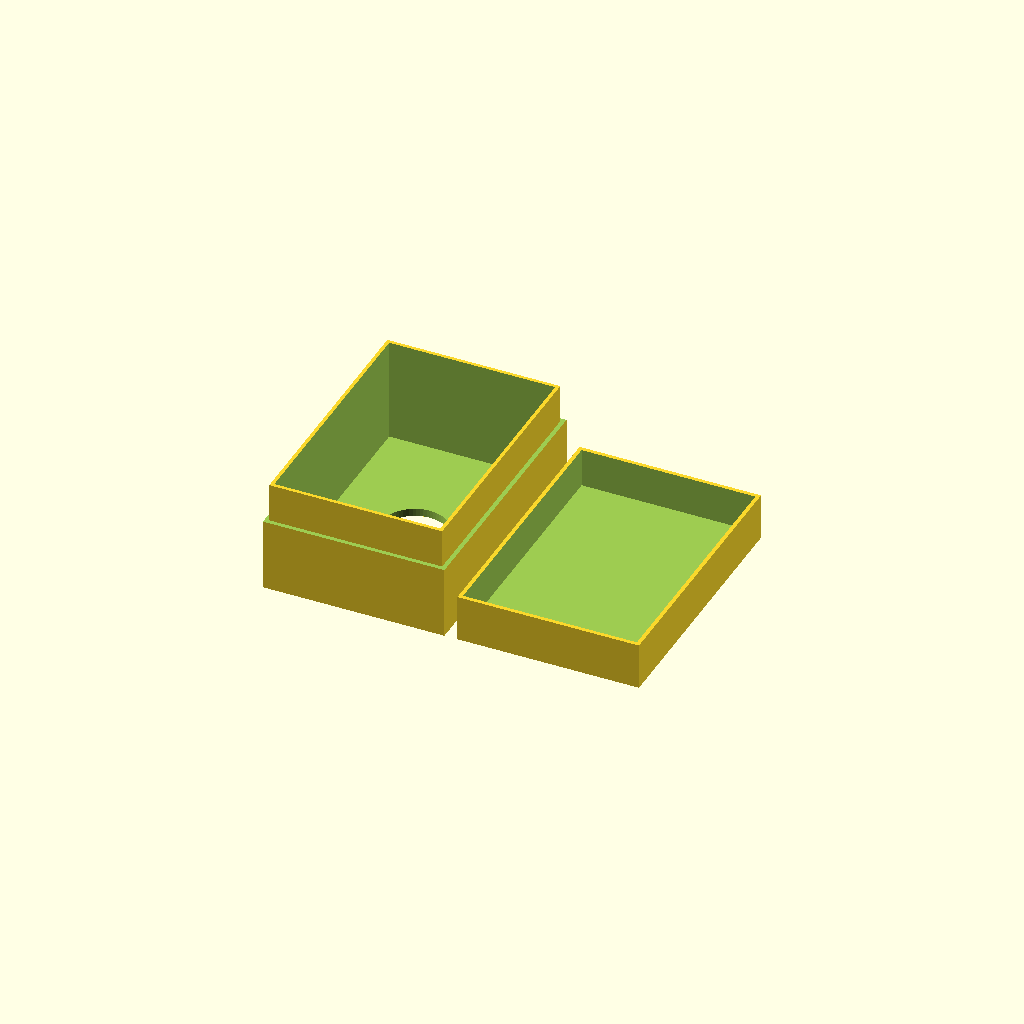
Cell 1: rendered with the file's own defaults.
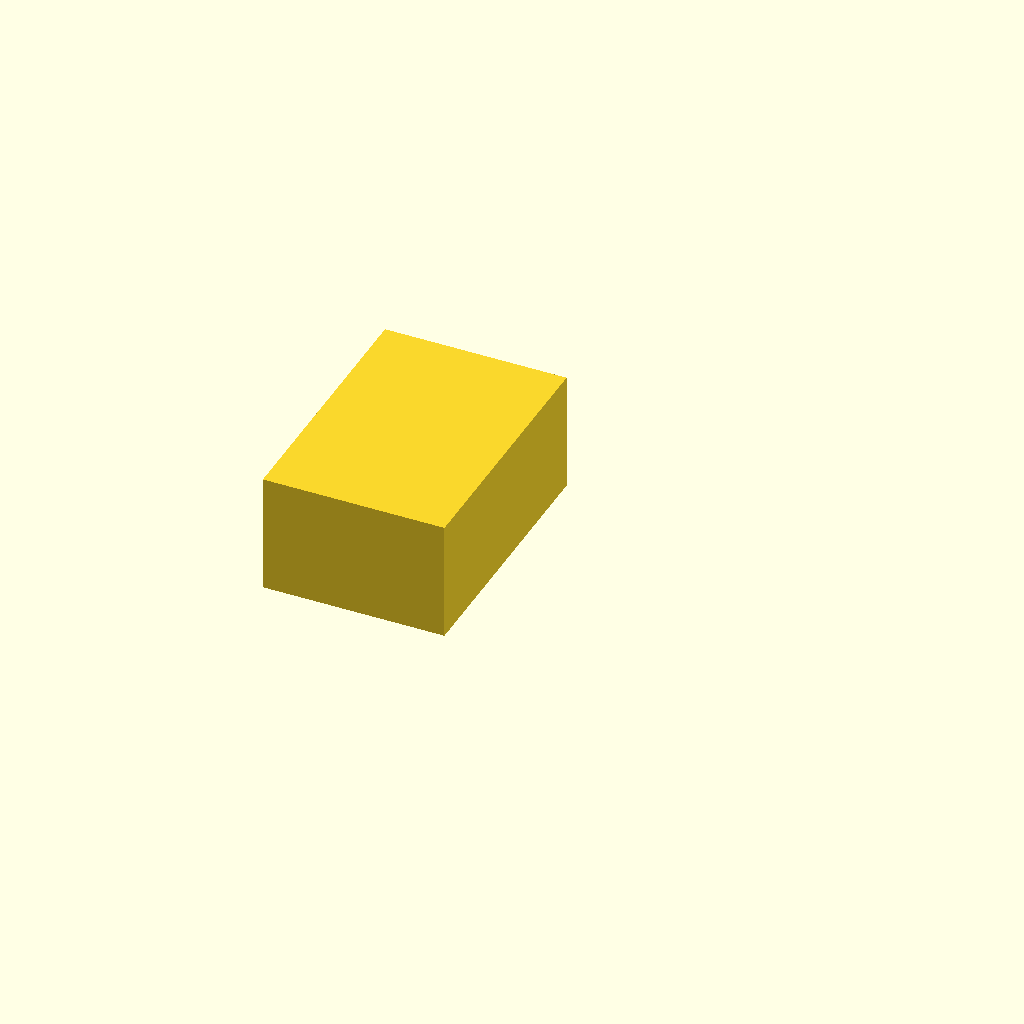
Cell 2: the same model with view = "assembled".
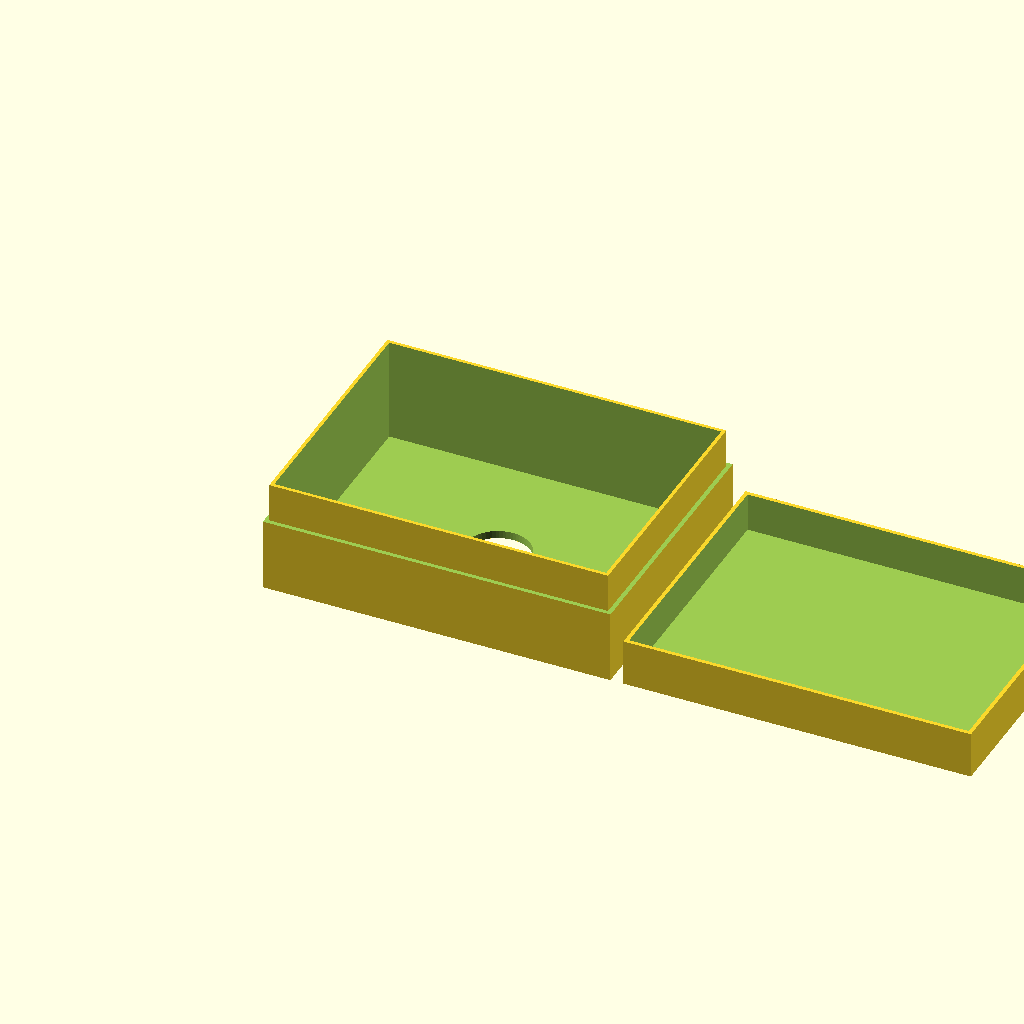
Cell 3: the same model with inside_x = 128.
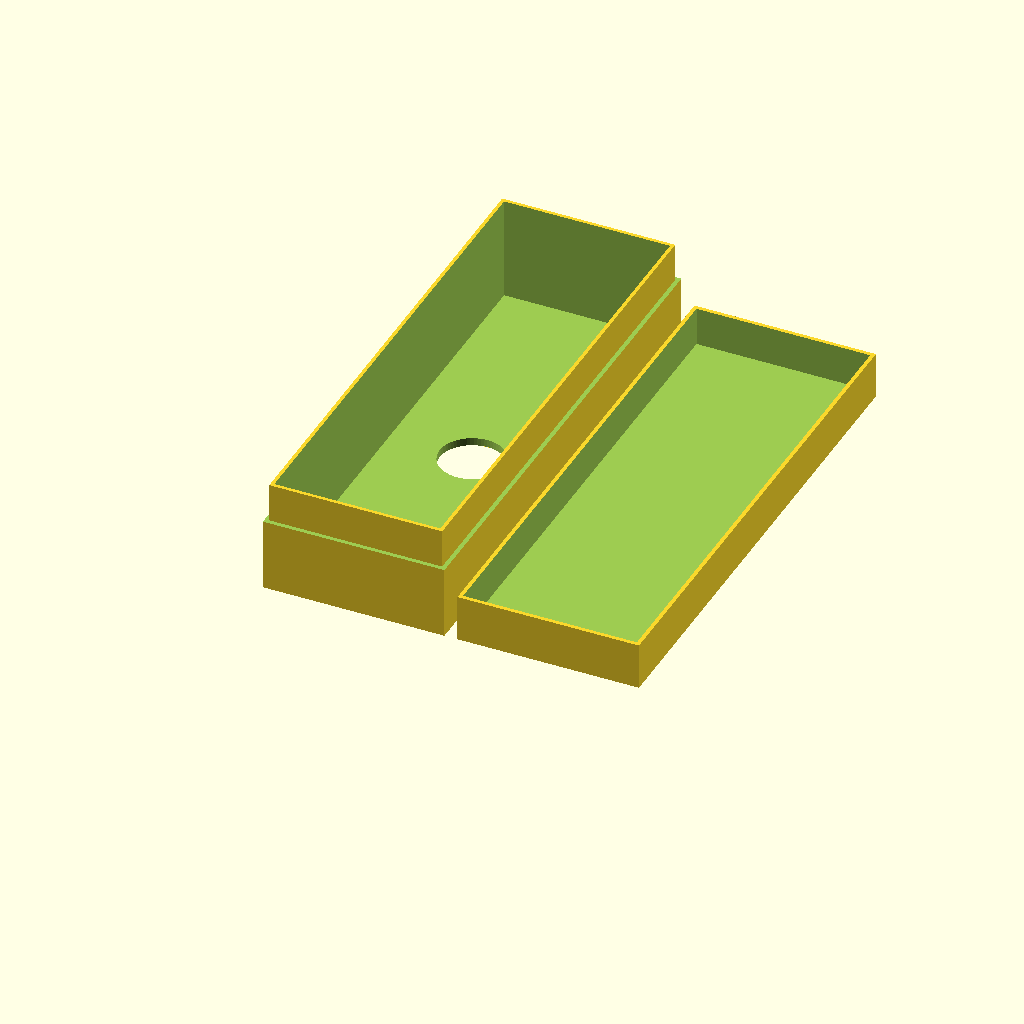
Cell 4 — inside_y set to 190, the other parameters unchanged.
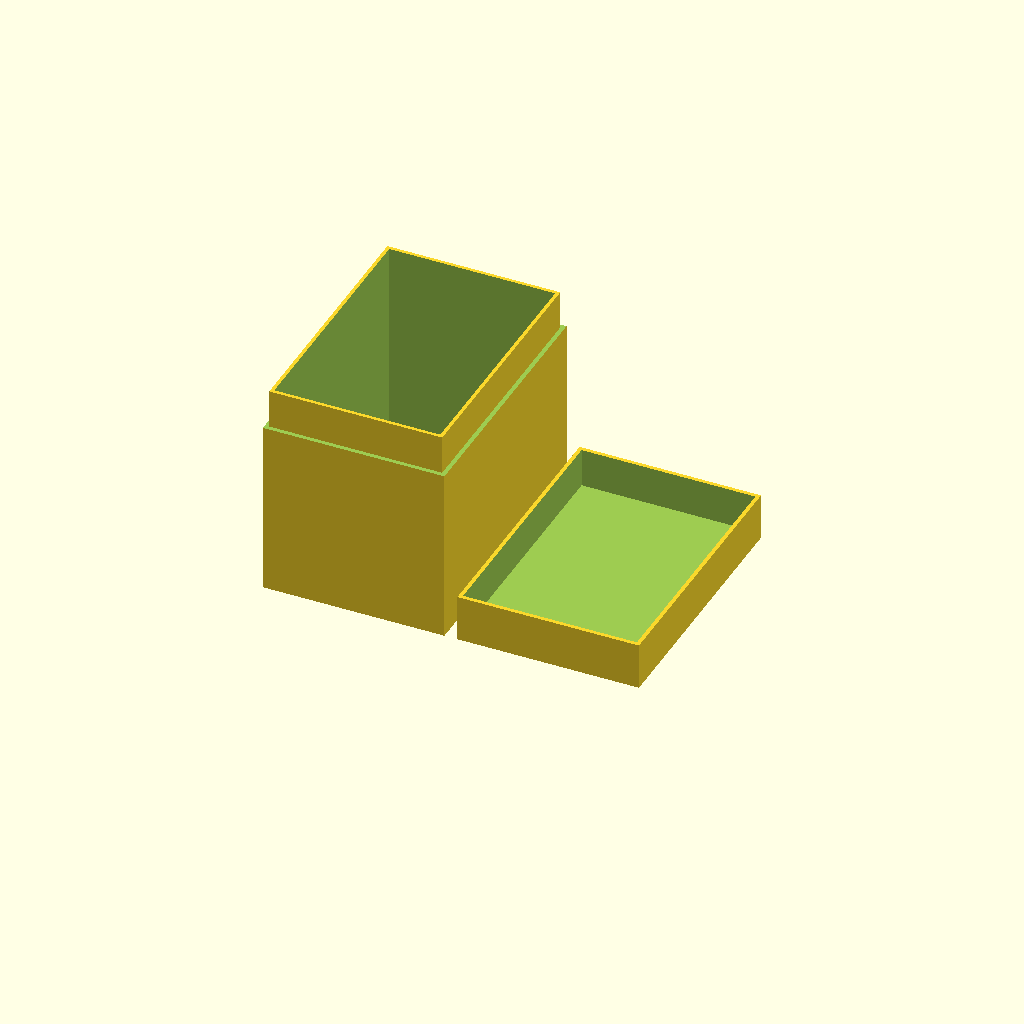
Cell 5: inside_z = 80 (everything else at default).
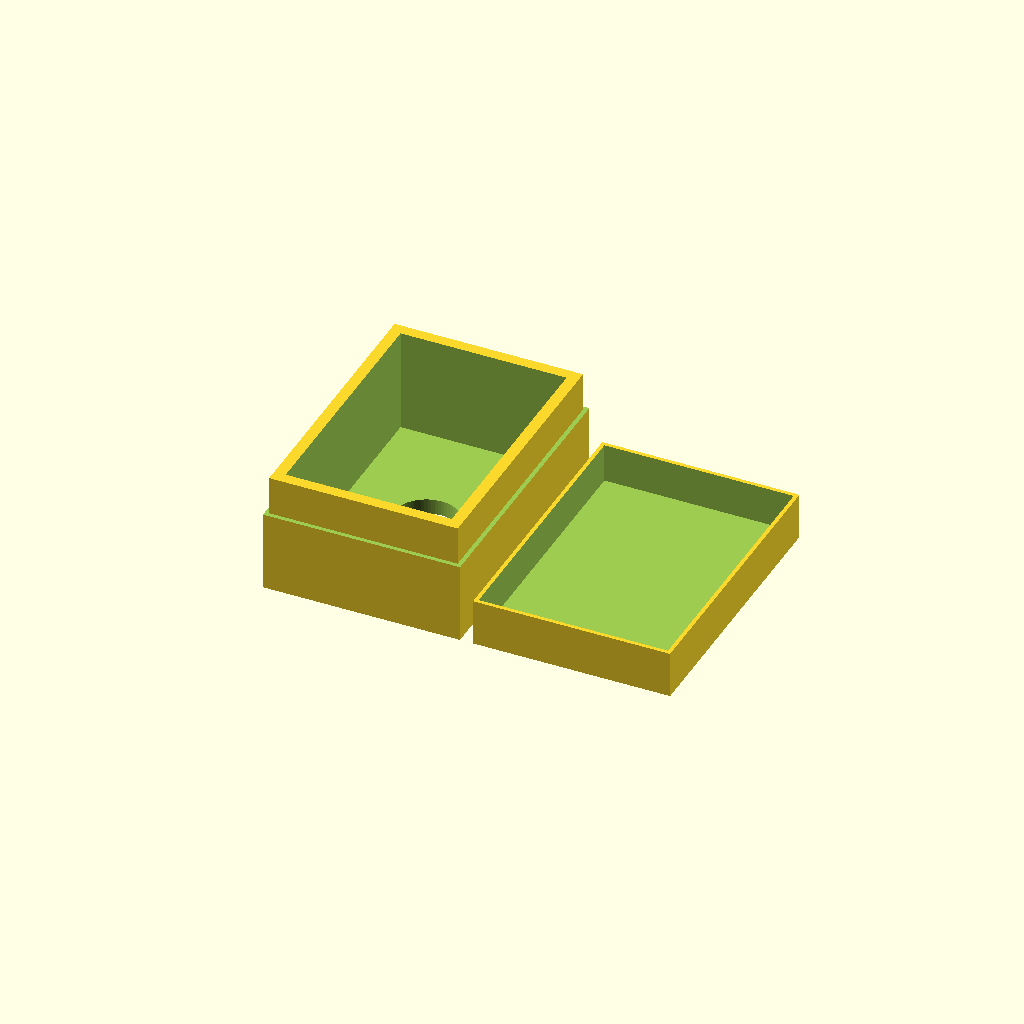
Cell 6 — wall set to 6, the other parameters unchanged.
One fixed orthographic camera (rotation 55°, 0°, 25°; colour scheme Cornfield) for every cell.
The OpenSCAD source (sliding_lid_box.scad):
// ---------------------------------------------------------------
// Box with friction-fit slide-on lid (square corners)
//
// The top `lip_height` of the box wall is stepped inward so the
// lid's skirt slides over it and sits flush with the outer wall.
// Friction between skirt and lip holds the lid in place.
// ---------------------------------------------------------------

/* [Inside dimensions] */
inside_x = 64;   // interior length
inside_y = 95;   // interior width
inside_z = 40;   // interior height (floor to underside of lid top)

/* [Walls] */
wall   = 3;      // box wall thickness (also floor thickness)
lid_top = 3;     // lid top plate thickness

/* [Lid fit] */
lip_height = 15;   // depth of the lid skirt / height of the inset lip
skirt     = 1.5;   // lid skirt wall thickness
clearance = 0.15;  // gap between skirt and lip per side; tune for friction

/* [Bottom cutout] */
finger_hole_d = 25;  // diameter of the push-out hole in the floor; 0 = no hole

/* [View] */
// "print"     -> both parts flat on the bed, side by side
// "assembled" -> lid on the box
// "open"      -> lid hovering above the box
view = "print"; // [print, assembled, open]

// ---------------------------------------------------------------
// Derived dimensions
// ---------------------------------------------------------------
outer_x = inside_x + 2 * wall;
outer_y = inside_y + 2 * wall;
box_h   = wall + inside_z;           // outer box height (floor + interior)

lip_wall = wall - skirt - clearance; // remaining wall thickness at the lip
lip_x = inside_x + 2 * lip_wall;     // lip outer footprint
lip_y = inside_y + 2 * lip_wall;

assert(lip_wall >= 0.8, "wall too thin: increase wall or reduce skirt/clearance");
assert(inside_z > lip_height, "inside_z must exceed lip_height");

// ---------------------------------------------------------------
// Parts
// ---------------------------------------------------------------
module box() {
    difference() {
        // full outer shell
        cube([outer_x, outer_y, box_h]);
        // interior cavity
        translate([wall, wall, wall])
            cube([inside_x, inside_y, inside_z + 1]);
        // push-out hole in the floor
        if (finger_hole_d > 0)
            translate([outer_x / 2, outer_y / 2, -1])
                cylinder(d = finger_hole_d, h = wall + 2, $fn = 64);
        // step the top of the wall inward to form the lip
        difference() {
            translate([-1, -1, box_h - lip_height])
                cube([outer_x + 2, outer_y + 2, lip_height + 1]);
            translate([(outer_x - lip_x) / 2, (outer_y - lip_y) / 2, box_h - lip_height - 1])
                cube([lip_x, lip_y, lip_height + 2]);
        }
    }
}

module lid() {
    // modeled upside down (top plate on the bed) - print orientation
    difference() {
        cube([outer_x, outer_y, lid_top + lip_height]);
        // cavity that receives the lip (15mm deep -> friction)
        translate([(outer_x - lip_x) / 2 - clearance,
                   (outer_y - lip_y) / 2 - clearance,
                   lid_top])
            cube([lip_x + 2 * clearance, lip_y + 2 * clearance, lip_height + 1]);
    }
}

// lid flipped right-side up and placed on the box
module lid_on_box(lift = 0) {
    translate([0, 0, box_h + lid_top + lift])
        rotate([180, 0, 0])
            translate([0, -outer_y, 0])
                lid();
}

// ---------------------------------------------------------------
// Layout
// ---------------------------------------------------------------
if (view == "print") {
    box();
    translate([outer_x + 5, 0, 0]) lid();
} else if (view == "assembled") {
    box();
    lid_on_box();
} else { // open
    box();
    lid_on_box(30);
}
Parameter table extracted from the source (name, type, default, range or options):
inside_x: number, default 64
inside_y: number, default 95
inside_z: number, default 40
wall: number, default 3
lid_top: number, default 3
lip_height: number, default 15
skirt: number, default 1.5
clearance: number, default 0.15
finger_hole_d: number, default 25
view: string, default "print", options "print", "assembled", "open"
